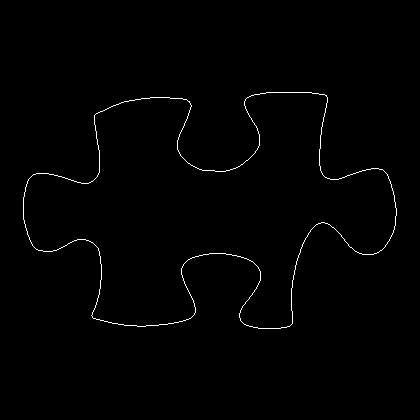

The table this chart was drawn from, first rows:
23, 197
23, 198
23, 199
23, 200
23, 201
23, 202
23, 203
23, 204
23, 205
23, 206
23, 207
23, 208
23, 209
23, 210
23, 211
23, 212
23, 213
23, 214
23, 215
23, 216
23, 217
23, 218
23, 219
24, 220
24, 221
24, 222
24, 223
25, 224
25, 225
25, 226
25, 227
26, 228
26, 229
26, 230
27, 231
27, 232
27, 233
27, 234
28, 235
28, 236
29, 237
29, 238
29, 239
30, 240
30, 241
31, 242
31, 243
32, 244
32, 245
33, 246
34, 247
35, 248
36, 249
37, 249
38, 250
39, 250
40, 250
41, 250
42, 250
43, 251
44, 251
... 1,347 more rows
